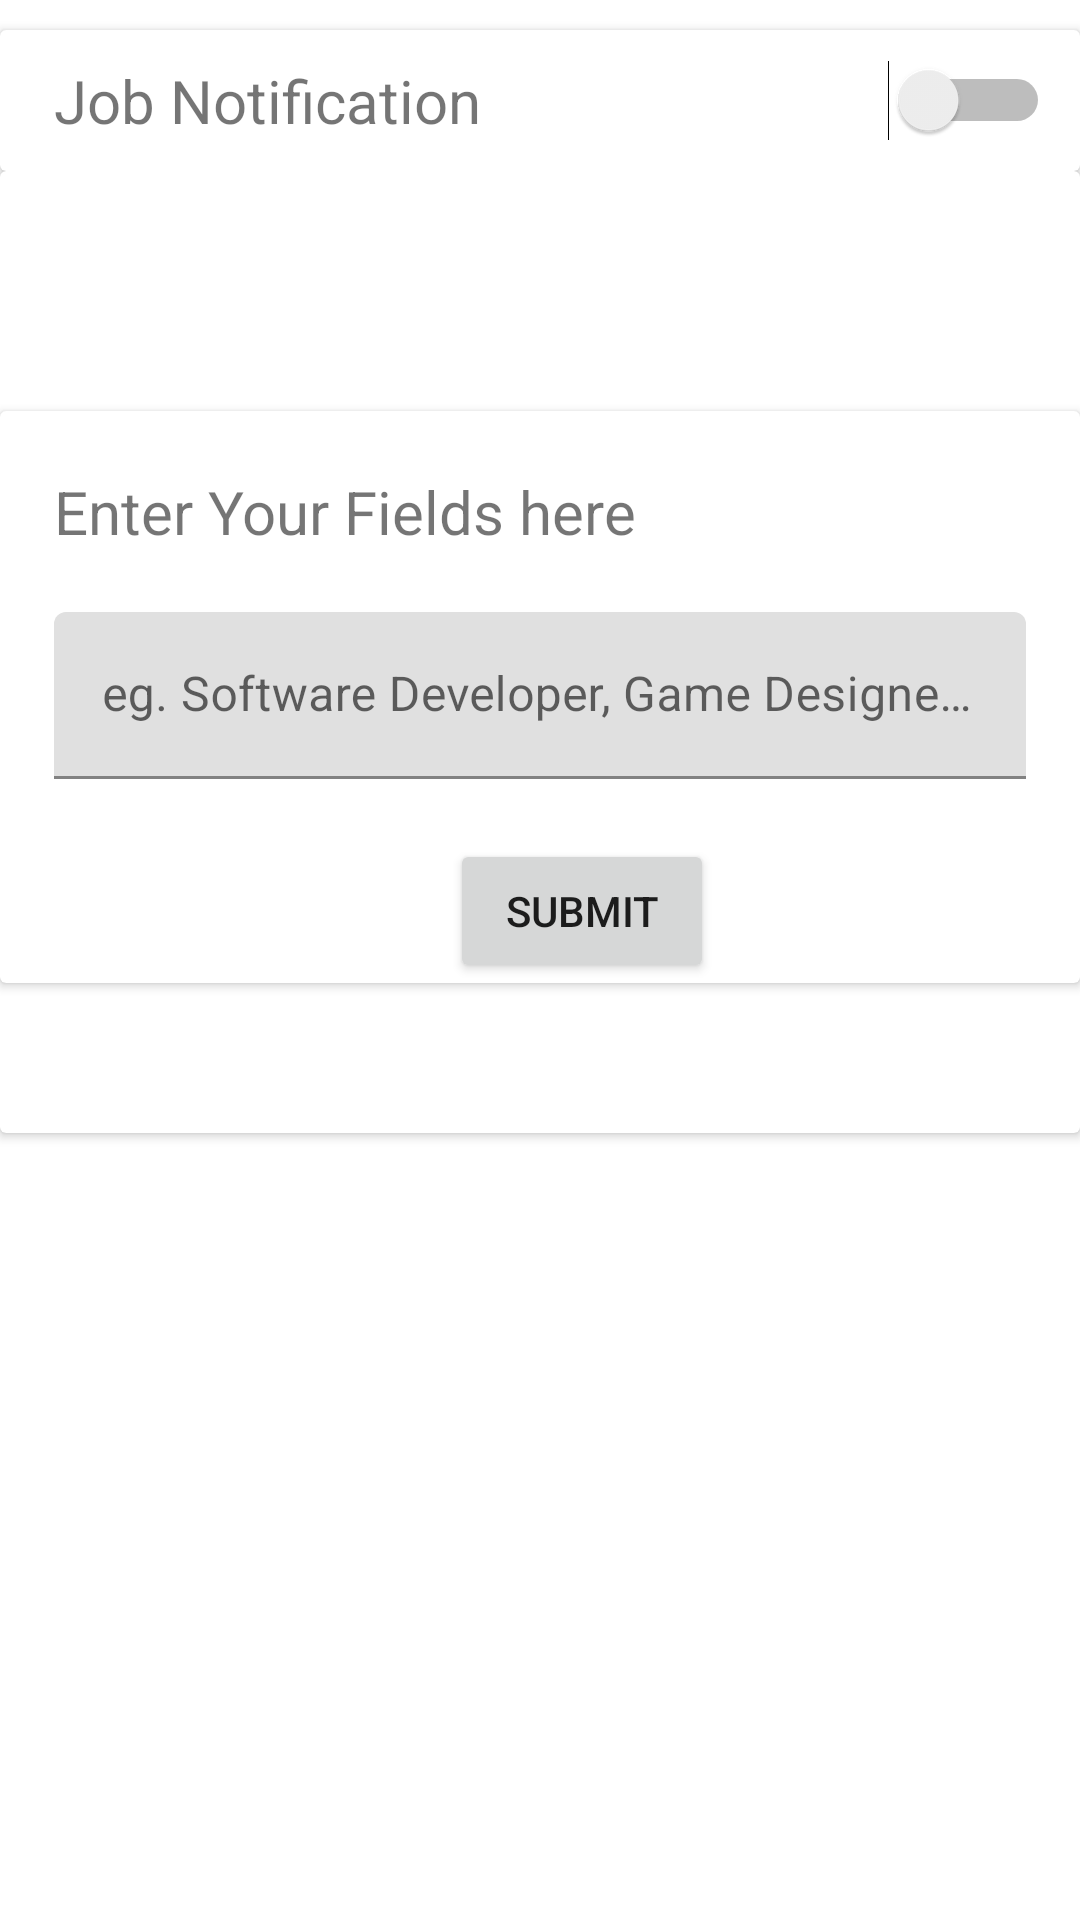

Produce the Android XML layout that renders to this screen, including the resource entries it uses.
<!-- AndroidManifest.xml: application theme Theme.JobBoost -->
<!-- res/layout/activity_notification_settings.xml -->
<?xml version="1.0" encoding="utf-8"?>
<androidx.constraintlayout.widget.ConstraintLayout xmlns:android="http://schemas.android.com/apk/res/android"
    xmlns:app="http://schemas.android.com/apk/res-auto"
    xmlns:tools="http://schemas.android.com/tools"
    android:layout_width="match_parent"
    android:layout_height="match_parent"
    tools:context="com.example.jobboost.notificationSettings.NotificationSettings">

    <LinearLayout
        android:layout_width="match_parent"
        android:layout_height="match_parent"
        android:orientation="vertical">

        <androidx.cardview.widget.CardView
            android:layout_width="match_parent"
            android:layout_height="wrap_content"
            android:layout_marginTop="10dp">

            <TextView
                android:id="@+id/textView"
                android:layout_width="191dp"
                android:layout_height="match_parent"
                android:layout_marginVertical="10dp"
                android:layout_marginStart="18dp"
                android:text="Job Notification"
                android:textSize="20dp" />

            <Switch
                android:id="@+id/notificationToogler"
                android:layout_width="match_parent"
                android:layout_height="match_parent"
                android:layout_marginEnd="10dp" />

        </androidx.cardview.widget.CardView>

        <androidx.cardview.widget.CardView
            android:layout_width="match_parent"
            android:layout_height="wrap_content"
            android:id="@+id/toogleOnArea">

            <LinearLayout
                android:layout_width="match_parent"
                android:layout_height="match_parent"
                android:orientation="vertical">

                <androidx.cardview.widget.CardView
                    android:layout_width="match_parent"
                    android:layout_height="wrap_content"
                    android:layout_marginTop="80dp">

                    <LinearLayout
                        android:layout_width="match_parent"
                        android:layout_height="match_parent"
                        android:orientation="vertical">


                        <TextView
                            android:id="@+id/labelForInputText"
                            android:layout_width="match_parent"
                            android:layout_height="wrap_content"
                            android:layout_marginStart="18dp"
                            android:layout_marginTop="20dp"
                            android:text="Enter Your Fields here"
                            android:textSize="20dp" />

                        <com.google.android.material.textfield.TextInputLayout
                            android:layout_width="match_parent"
                            android:layout_height="wrap_content"
                            android:layout_marginStart="18dp"
                            android:layout_marginTop="20dp"
                            android:layout_marginEnd="18dp">

                            <com.google.android.material.textfield.TextInputEditText
                                android:id="@+id/input"
                                android:layout_width="match_parent"
                                android:layout_height="wrap_content"
                                android:hint="eg. Software Developer, Game Designer, ... " />
                        </com.google.android.material.textfield.TextInputLayout>

                        <Button
                            android:id="@+id/submit"
                            android:layout_width="wrap_content"
                            android:layout_height="wrap_content"
                            android:layout_marginStart="150dp"
                            android:layout_marginTop="20dp"
                            android:text="submit" />
                    </LinearLayout>

                </androidx.cardview.widget.CardView>


                <androidx.cardview.widget.CardView
                    android:layout_width="match_parent"
                    android:layout_height="match_parent"
                    android:layout_marginTop="50dp">

                    <androidx.recyclerview.widget.RecyclerView
                        android:id="@+id/recyclerView"
                        android:layout_width="match_parent"
                        android:layout_height="wrap_content" />
                </androidx.cardview.widget.CardView>
            </LinearLayout>

        </androidx.cardview.widget.CardView>

    </LinearLayout>


</androidx.constraintlayout.widget.ConstraintLayout>
<!-- resources referenced by this layout -->
<resources>
  <style name="Theme.JobBoost" parent="Theme.MaterialComponents.DayNight.DarkActionBar">
          
          <item name="colorPrimary">@color/purple_500</item>
          <item name="colorPrimaryVariant">@color/purple_700</item>
          <item name="colorOnPrimary">@color/white</item>
          
          <item name="colorSecondary">@color/teal_200</item>
          <item name="colorSecondaryVariant">@color/teal_700</item>
          <item name="colorOnSecondary">@color/black</item>
          
          <item name="android:statusBarColor">?attr/colorPrimaryVariant</item>
          
      </style>
  <!-- not gathered from this repository: default colours our renderer supplied (Android Studio template values) -->
  <color name="purple_500">#FF6200EE</color>
  <color name="purple_700">#FF3700B3</color>
  <color name="teal_200">#FF03DAC5</color>
  <color name="teal_700">#FF018786</color>
  <color name="black">#FF000000</color>
  <color name="white">#FFFFFFFF</color>
</resources>
